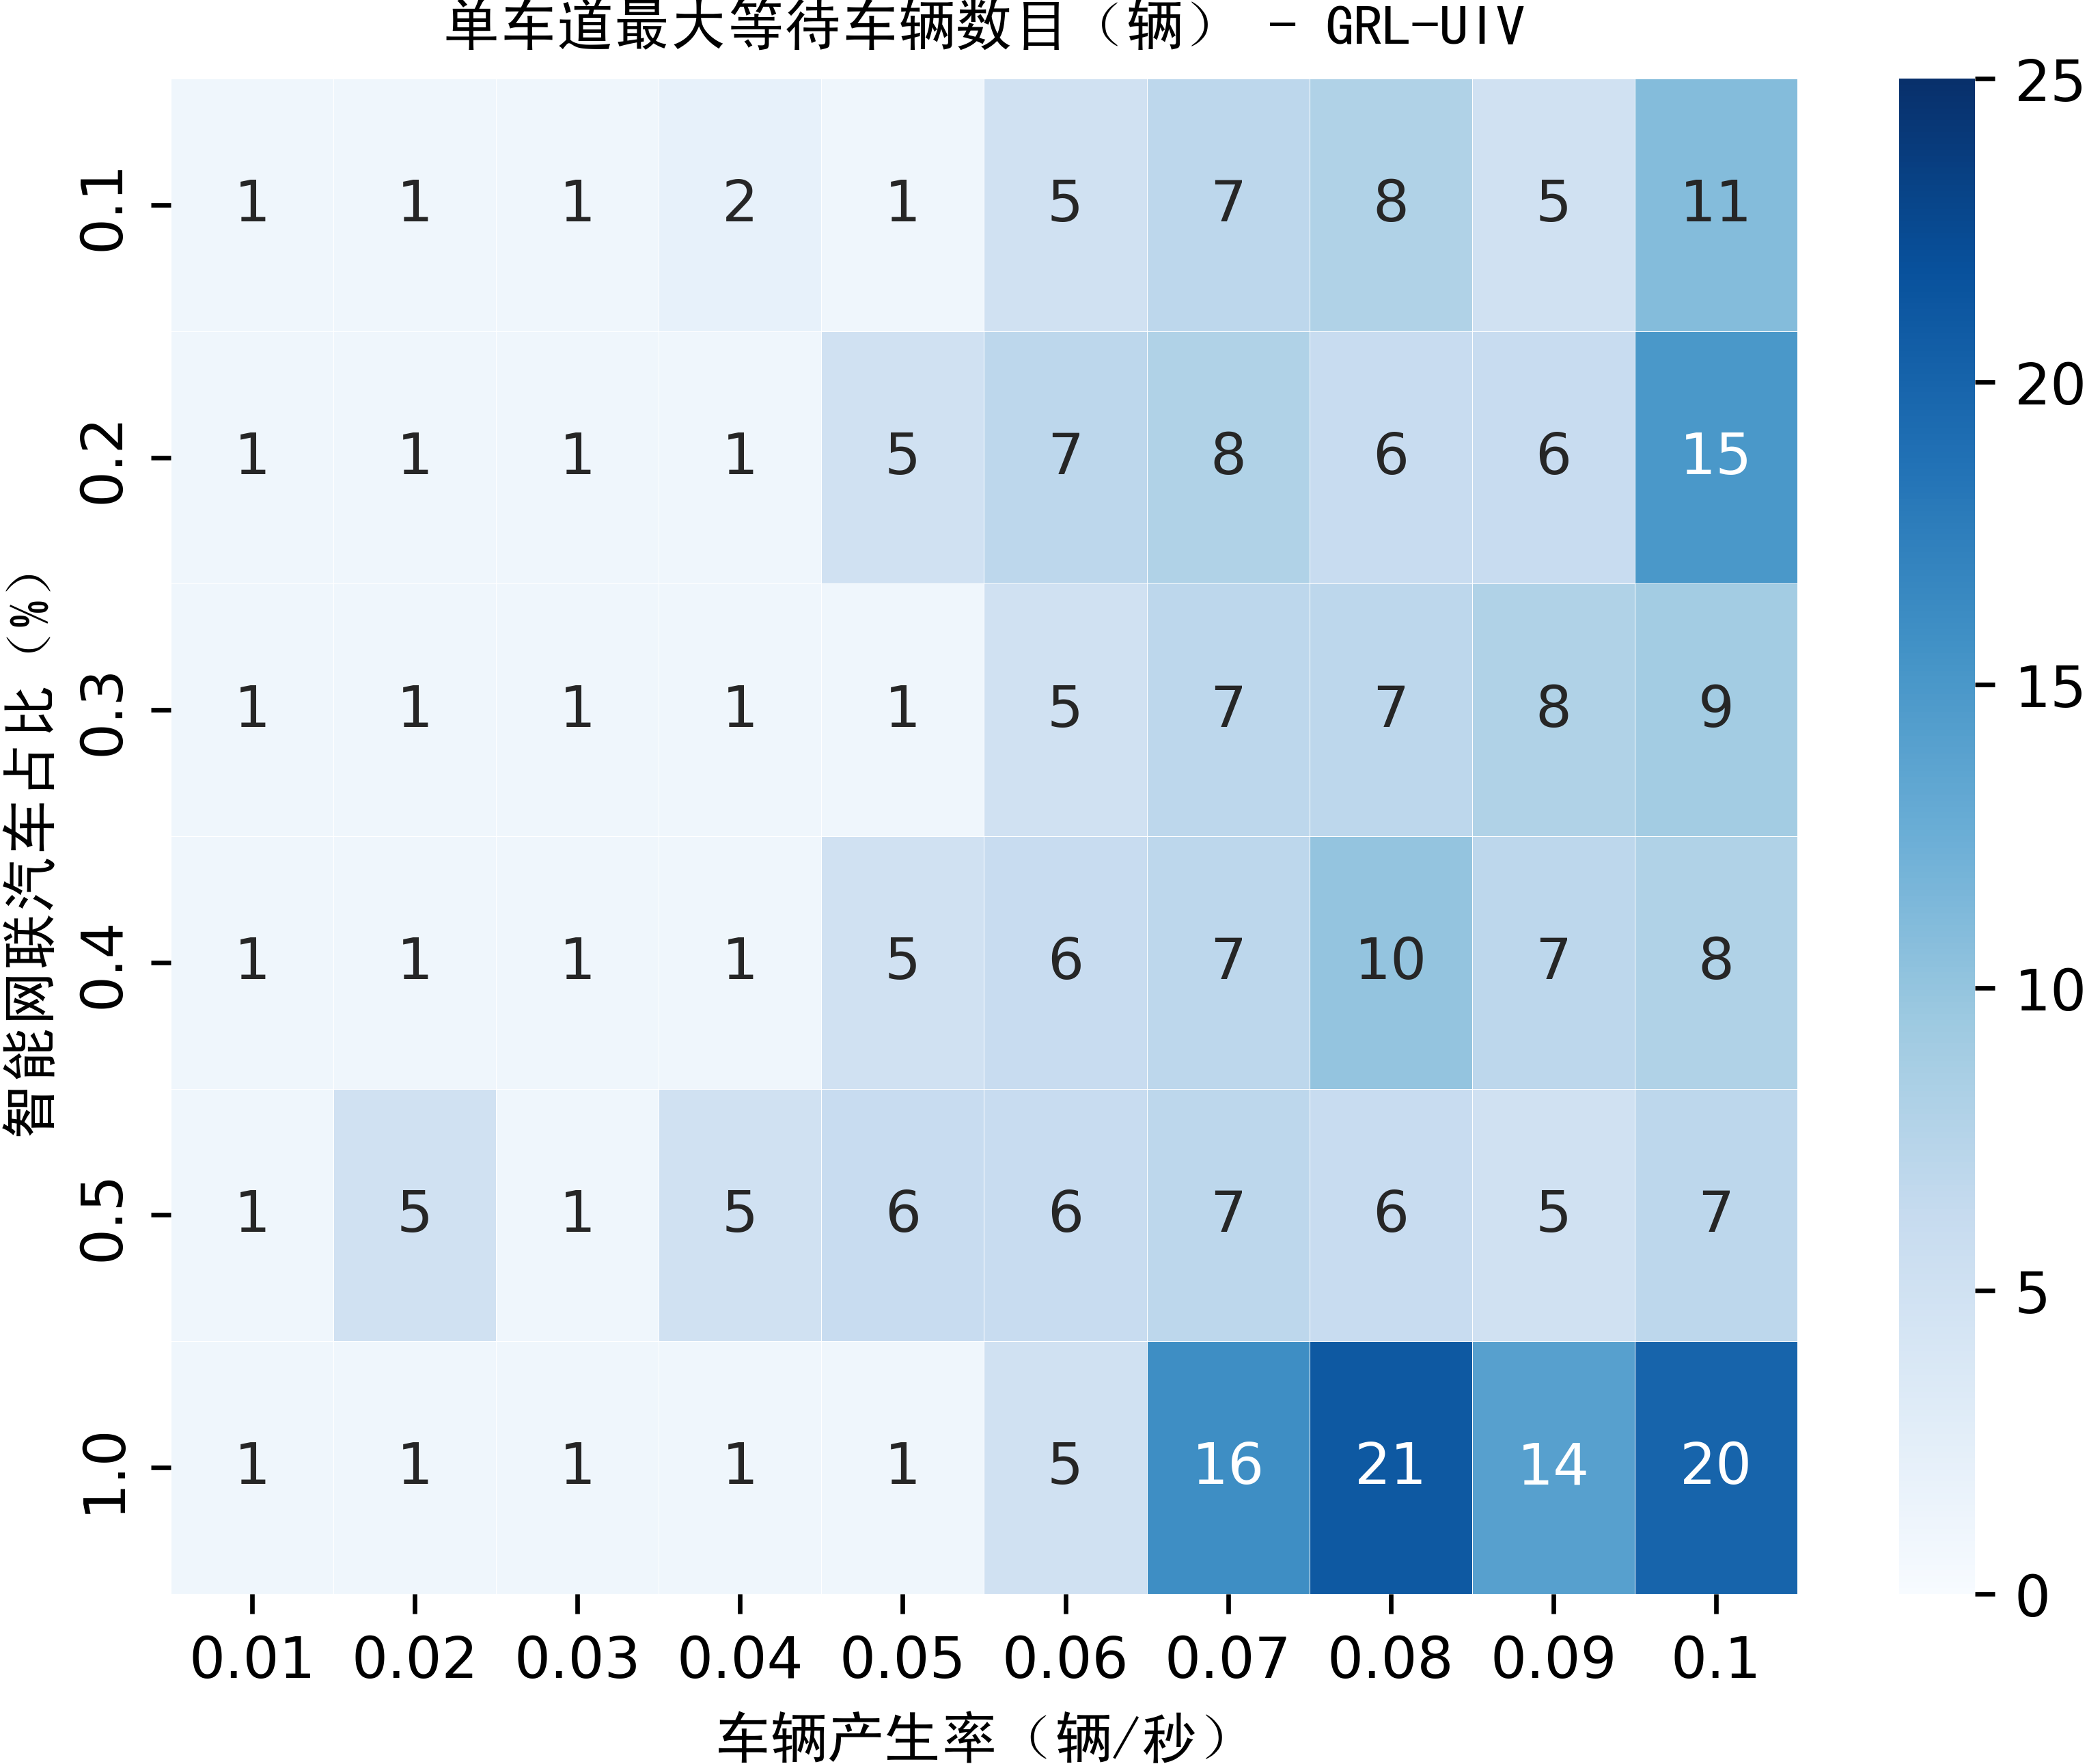

The file beside this chart, header and first rows:
1.0, 1.0, 1.0, 1.0, 1.0, 1.0
1.0, 1.0, 1.0, 1.0, 5.0, 1.0
1.0, 1.0, 1.0, 1.0, 1.0, 1.0
2.0, 1.0, 1.0, 1.0, 5.0, 1.0
1.0, 5.0, 1.0, 5.0, 6.0, 1.0
5.0, 7.0, 5.0, 6.0, 6.0, 5.0
7.0, 8.0, 7.0, 7.0, 7.0, 16.0
8.0, 6.0, 7.0, 10.0, 6.0, 21.0
5.0, 6.0, 8.0, 7.0, 5.0, 14.0
11.0, 15.0, 9.0, 8.0, 7.0, 20.0
